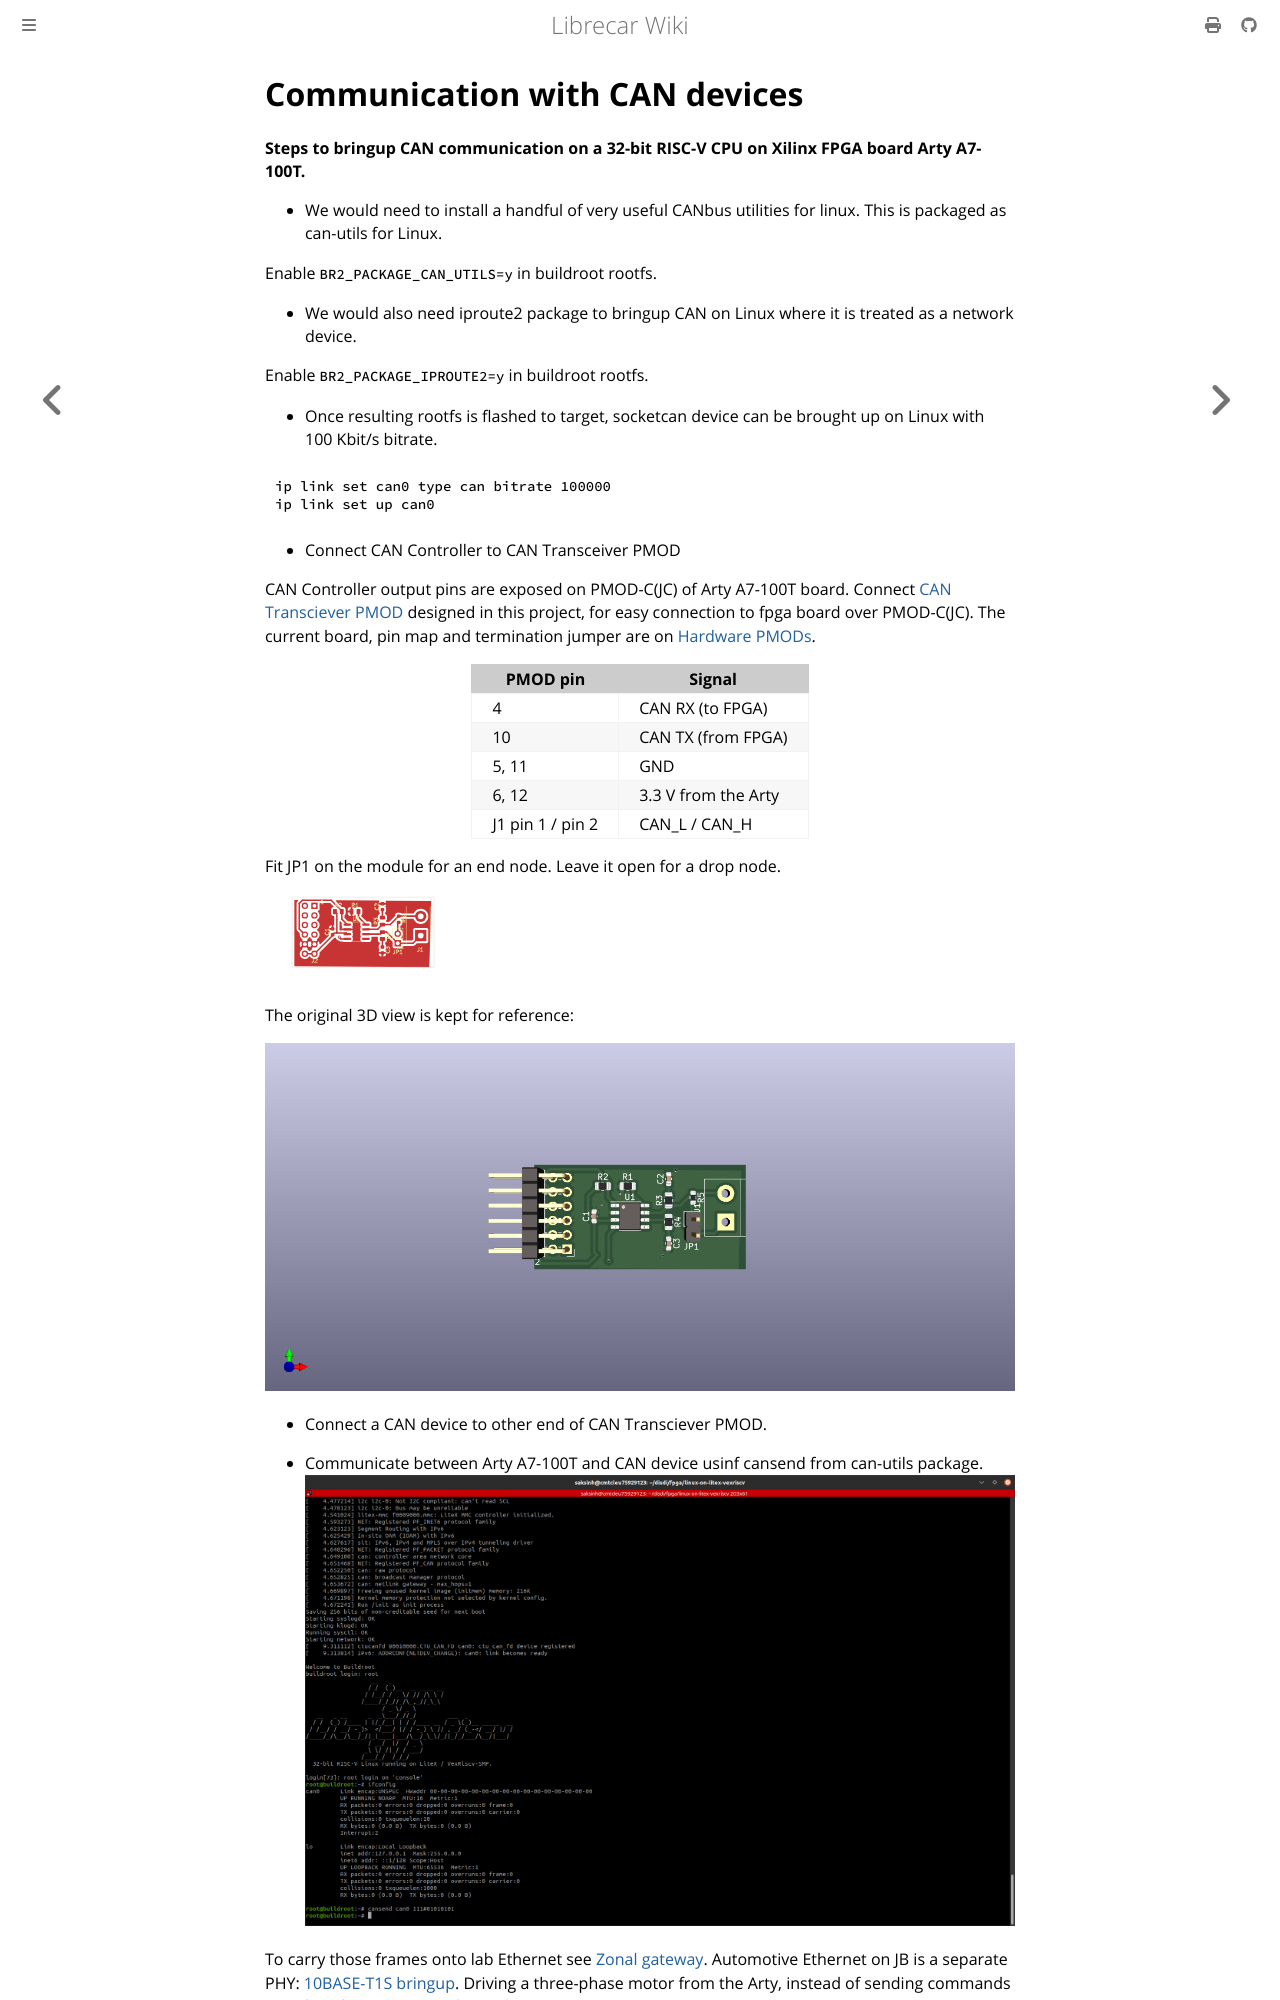

repository: disdi/librecar-wiki · page: Communication-with-CAN-devices.html · generator: mdbook

# Communication with CAN devices

**Steps to bringup CAN communication on a 32-bit RISC-V CPU on Xilinx FPGA board Arty A7-100T.**

* We would need to install a handful of very useful CANbus utilities for linux.
This is packaged as can-utils for Linux.

Enable `BR2_PACKAGE_CAN_UTILS=y` in buildroot rootfs.

* We would also need iproute2 package to bringup CAN on Linux where it is treated as a network device.

Enable `BR2_PACKAGE_IPROUTE2=y` in buildroot rootfs.

* Once resulting rootfs is flashed to target, socketcan device can be brought up on Linux with 100 Kbit/s bitrate.

```
ip link set can0 type can bitrate 100000
ip link set up can0
```

* Connect CAN Controller  to CAN Transceiver PMOD

CAN Controller output pins are exposed on PMOD-C(JC) of Arty A7-100T board.
Connect [CAN Transciever PMOD](https://github.com/disdi/canpmod) designed in this project, for easy connection to fpga board over PMOD-C(JC).
The current board, pin map and termination jumper are on [Hardware PMODs](Hardware-PMODs.md).

| PMOD pin | Signal |
| --- | --- |
| 4 | CAN RX (to FPGA) |
| 10 | CAN TX (from FPGA) |
| 5, 11 | GND |
| 6, 12 | 3.3 V from the Arty |
| J1 pin 1 / pin 2 | CAN_L / CAN_H |

Fit JP1 on the module for an end node. Leave it open for a drop node.

![Current CAN PMOD front plot](canpmod-front.svg)

The original 3D view is kept for reference:

![canpmod-3d](canpmod-3d.png)


* Connect a CAN device to other end of CAN Transciever PMOD.

* Communicate between Arty A7-100T and CAN device usinf cansend from can-utils package.
![litex-can](litex-can.png)
